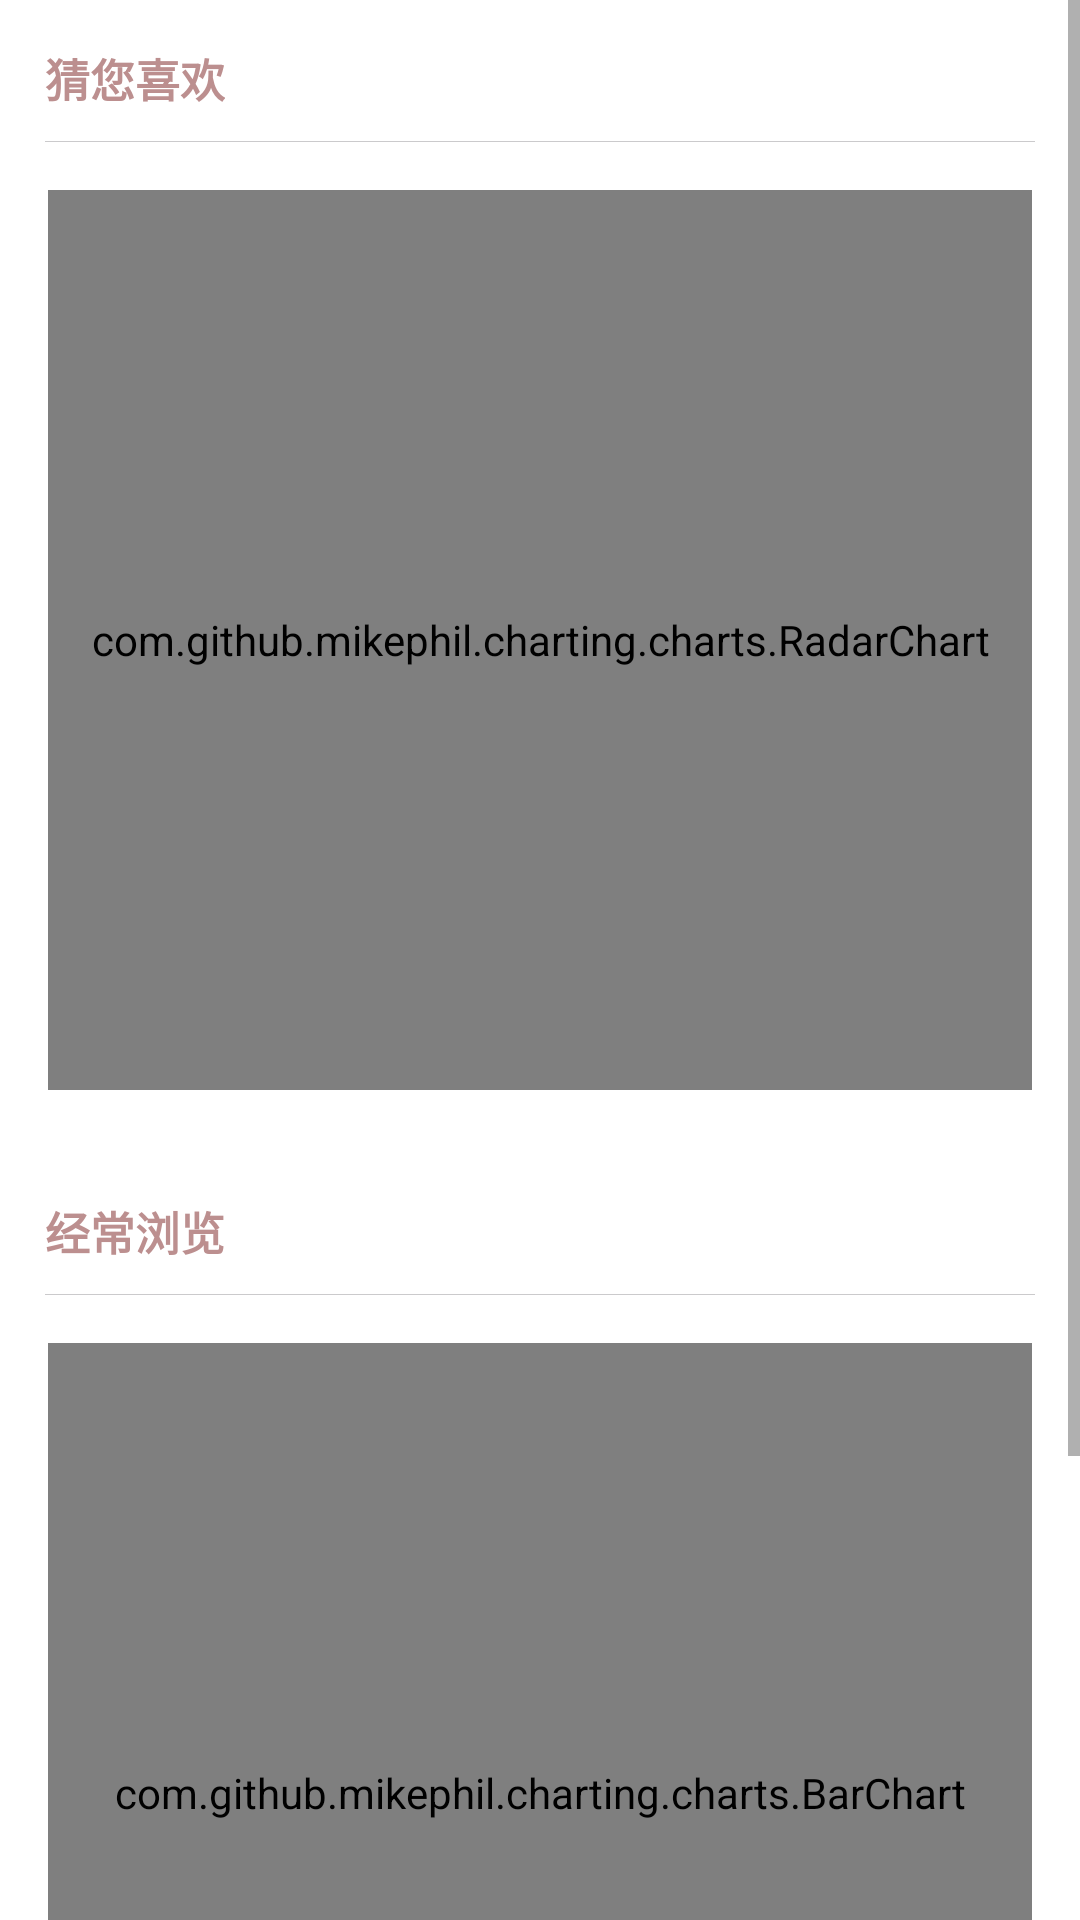

This screen was rendered from an Android layout file. Write that file and the resources it references.
<!-- AndroidManifest.xml: application theme Theme.Demo -->
<!-- res/layout/fragment_chart.xml -->
<?xml version="1.0" encoding="utf-8"?>
<ScrollView xmlns:android="http://schemas.android.com/apk/res/android"
    android:layout_width="match_parent"
    android:layout_height="match_parent"
    >
    <LinearLayout
        android:layout_width="match_parent"
        android:orientation="vertical"
        android:layout_height="match_parent">
        <TextView

            android:layout_width="wrap_content"
            android:layout_height="wrap_content"
            android:layout_marginTop="15dp"
            android:layout_marginLeft="15dp"
            android:textColor="@color/RosyBrown"
            android:textSize="15sp"
            android:textStyle="bold"
            android:text="猜您喜欢"
            />
        <View
            android:layout_width="match_parent"
            android:layout_marginTop="10dp"
            android:layout_marginLeft="15dp"
            android:layout_marginRight="15dp"
            android:layout_height="0.1dp"
            android:background="@color/light_black" />
        <com.github.mikephil.charting.charts.RadarChart
            android:id="@+id/radarChart"
            android:layout_width="match_parent"
            android:layout_height="300dp"
            android:layout_margin="16dp" />

        <View
            android:layout_width="match_parent"
            android:layout_height="20dp"

             />
        <TextView

            android:layout_width="wrap_content"
            android:layout_height="wrap_content"
            android:layout_marginLeft="15dp"
            android:textColor="@color/RosyBrown"
            android:textSize="15sp"
            android:textStyle="bold"
            android:text="经常浏览"
            />
        <View
            android:layout_width="match_parent"
            android:layout_marginTop="10dp"
            android:layout_marginLeft="15dp"
            android:layout_marginRight="15dp"
            android:layout_height="0.1dp"
            android:background="@color/light_black" />
        <com.github.mikephil.charting.charts.BarChart
            android:id="@+id/bar_chart"
            android:layout_margin="16dp"
            android:layout_width="match_parent"
            android:layout_height="300dp" />
        <View
            android:layout_width="match_parent"
            android:layout_height="80dp"

            />

    </LinearLayout>
</ScrollView>
<!-- resources referenced by this layout -->
<resources>
  <color name="RosyBrown">#BC8F8F</color>
  <color name="light_black">#CBCACC</color>
  <style name="Theme.Demo" parent="Theme.MaterialComponents.DayNight.DarkActionBar">
          
          <item name="colorPrimary">@color/syscolor</item>
          <item name="colorPrimaryVariant">@color/syscolor</item>
          <item name="colorOnPrimary">@color/white</item>
          
          <item name="colorSecondary">@color/teal_200</item>
          <item name="colorSecondaryVariant">@color/teal_700</item>
          <item name="colorOnSecondary">@color/black</item>
          
          <item name="android:statusBarColor">?attr/colorPrimaryVariant</item>
          
  
  
          <item name="windowNoTitle">true</item>
          <item name="windowActionBar">false</item>
  
          <item name="android:windowEnterTransition">@transition/slide_up_enter</item>
          <item name="android:windowExitTransition">@transition/slide_up_exit</item>
      </style>
  <color name="syscolor">#5E86C1</color>
  <color name="white">#FFFFFFFF</color>
  <color name="teal_200">#5E86C1</color>
  <color name="teal_700">#FF018786</color>
  <color name="black">#FF000000</color>
</resources>
